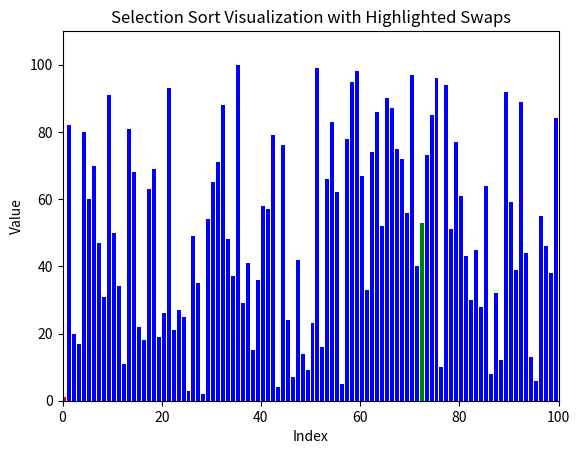

Generate this figure with matplotlib:
import matplotlib.pyplot as plt
import matplotlib.animation as animation
import numpy as np

def selection_sort(arr):
    steps = []
    color_steps = []  # Menyimpan warna setiap batang di setiap langkah
    for i in range(len(arr)):
        min_index = i
        for j in range(i + 1, len(arr)):
            if arr[j] < arr[min_index]:
                min_index = j
        arr[i], arr[min_index] = arr[min_index], arr[i]

        # Simpan data langkah dan warna batang
        steps.append(arr.copy())
        colors = ["blue"] * len(arr)  # Semua batang berwarna biru secara default
        colors[i] = "red"           # Batang yang sedang berpindah diberi warna hijau
        colors[min_index] = "green"    # Batang yang ditukar juga diberi warna hijau
        color_steps.append(colors)
    return steps, color_steps

# Data acak unik dari 1 hingga 100
data = np.arange(1, 101)  # Buat array [1, 2, ..., 100]
np.random.shuffle(data)    # Acak urutan angka dalam array
steps, color_steps = selection_sort(data)

fig, ax = plt.subplots()
bar_rects = ax.bar(range(len(data)), steps[0], color=color_steps[0], align="edge")

ax.set_xlim(0, len(data))
ax.set_ylim(0, int(1.1 * max(data)))

def update_plot(frame, rects, steps, color_steps):
    array = steps[frame]         # Mendapatkan array pada langkah saat ini
    colors = color_steps[frame]   # Mendapatkan warna untuk langkah saat ini
    for rect, val, color in zip(rects, array, colors):
        rect.set_height(val)      # Memperbarui tinggi batang
        rect.set_color(color)     # Memperbarui warna batang

# Interval 50 ms untuk animasi yang lebih cepat
anim = animation.FuncAnimation(fig, func=update_plot, fargs=(bar_rects, steps, color_steps),
                               frames=len(steps), interval=100, repeat=False)

plt.xlabel("Index")
plt.ylabel("Value")
plt.title("Selection Sort Visualization with Highlighted Swaps")
plt.show()
